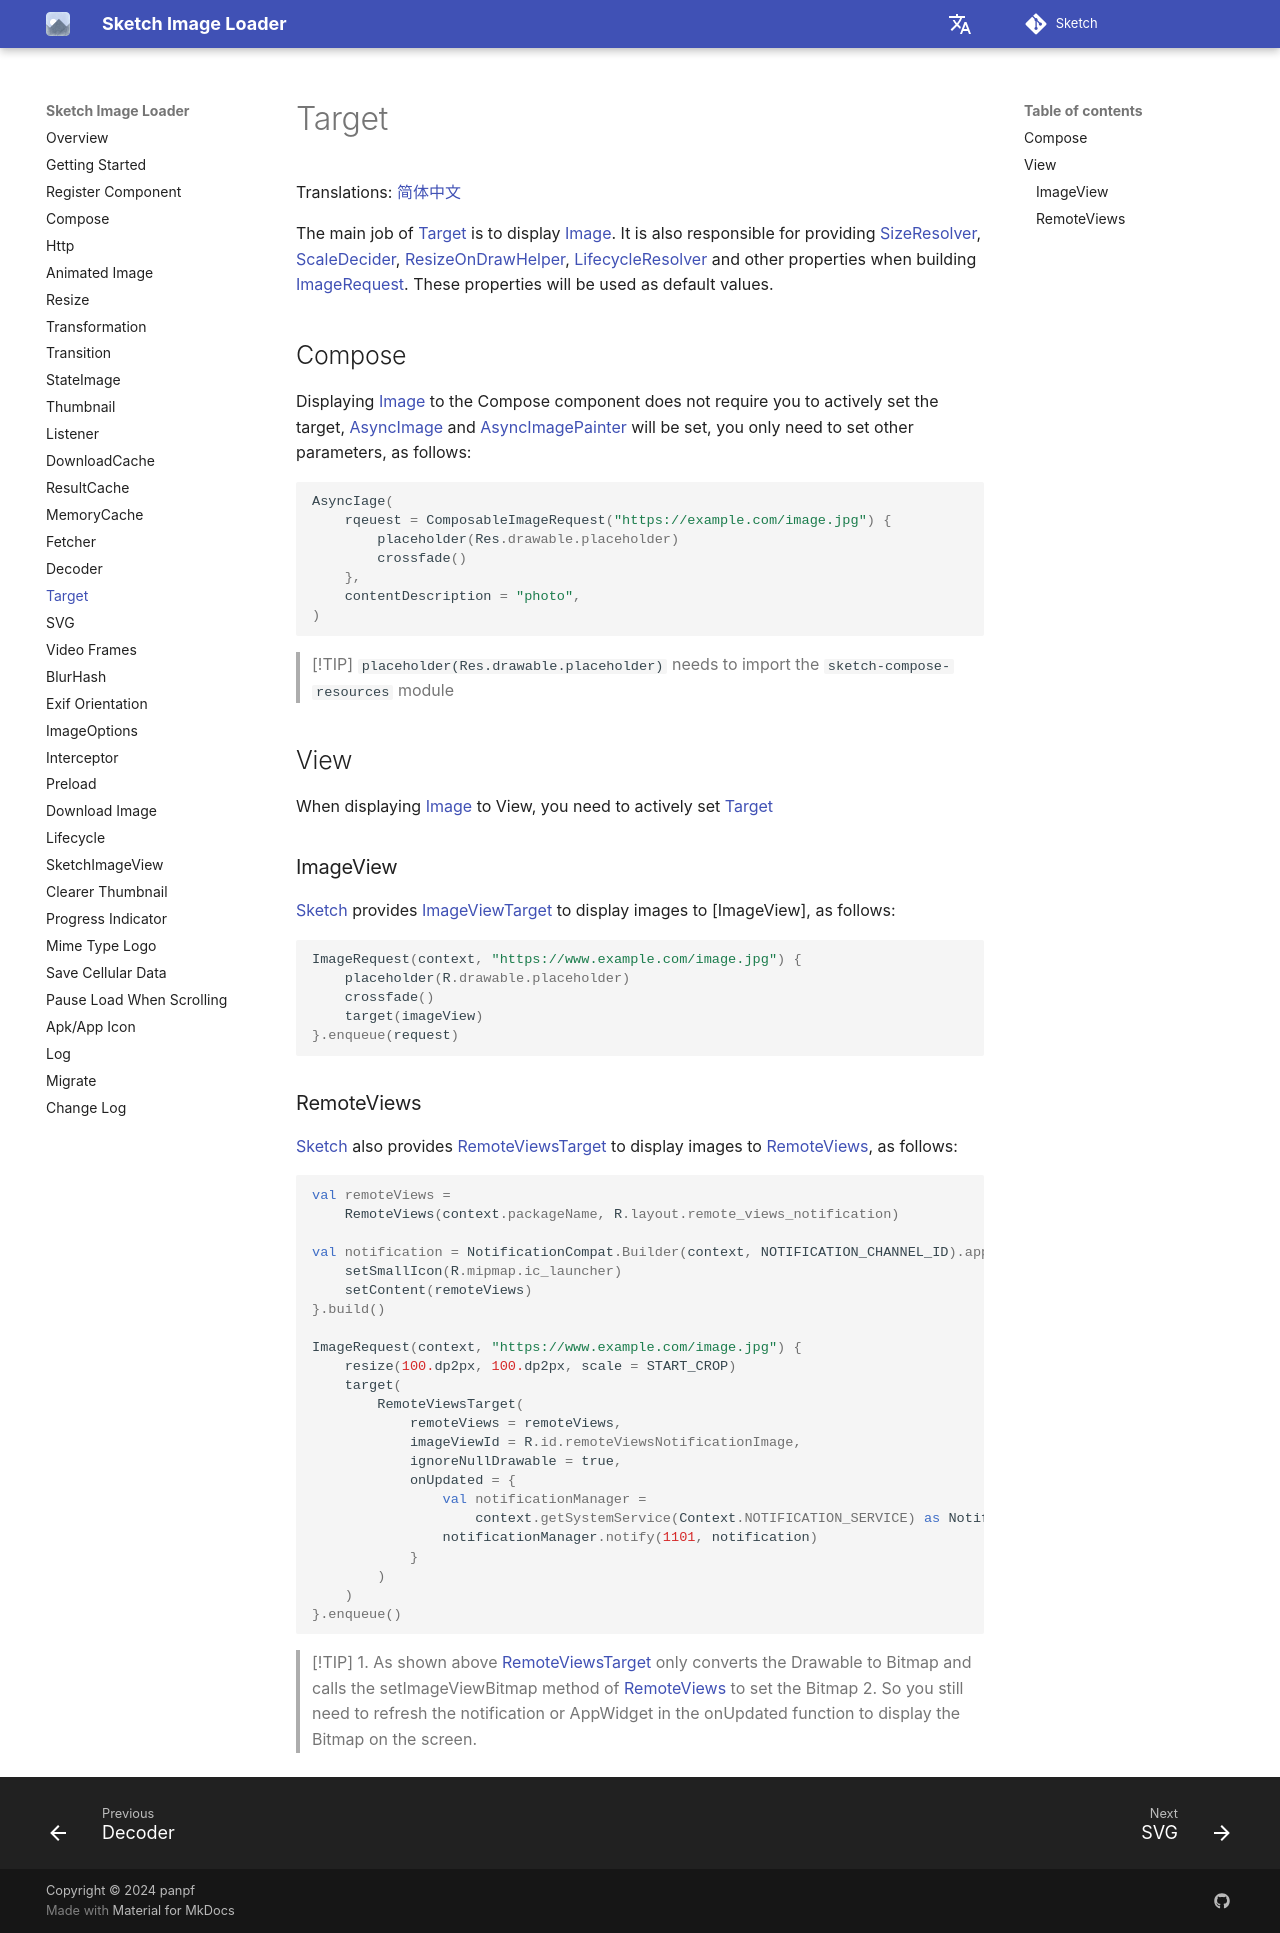

repository: panpf/sketch · page: wiki/target/index.html · generator: mkdocs

# Target

Translations: [简体中文](target.zh.md)

The main job of [Target] is to display [Image]. It is also responsible for providing [SizeResolver], [ScaleDecider], [ResizeOnDrawHelper], [LifecycleResolver] and other properties when building [ImageRequest]. These properties will be used as default values.

## Compose

Displaying [Image] to the Compose component does not require you to actively set the target, [AsyncImage] and [AsyncImagePainter]
will be set, you only need to set other parameters, as follows:

```kotlin
AsyncIage(
    rqeuest = ComposableImageRequest("https://example.com/image.jpg") {
        placeholder(Res.drawable.placeholder)
        crossfade()
    },
    contentDescription = "photo",
)
```

> [!TIP]
> `placeholder(Res.drawable.placeholder)` needs to import the `sketch-compose-resources` module

## View

When displaying [Image] to View, you need to actively set [Target]

### ImageView

[Sketch] provides [ImageViewTarget] to display images to [ImageView], as follows:

```kotlin
ImageRequest(context, "https://www.example.com/image.jpg") {
    placeholder(R.drawable.placeholder)
    crossfade()
    target(imageView)
}.enqueue(request)
```

### RemoteViews

[Sketch] also provides [RemoteViewsTarget] to display images to [RemoteViews], as follows:

```kotlin
val remoteViews =
    RemoteViews(context.packageName, R.layout.remote_views_notification)

val notification = NotificationCompat.Builder(context, NOTIFICATION_CHANNEL_ID).apply {
    setSmallIcon(R.mipmap.ic_launcher)
    setContent(remoteViews)
}.build()

ImageRequest(context, "https://www.example.com/image.jpg") {
    resize(100.dp2px, 100.dp2px, scale = START_CROP)
    target(
        RemoteViewsTarget(
            remoteViews = remoteViews,
            imageViewId = R.id.remoteViewsNotificationImage,
            ignoreNullDrawable = true,
            onUpdated = {
                val notificationManager =
                    context.getSystemService(Context.NOTIFICATION_SERVICE) as NotificationManager
                notificationManager.notify(1101, notification)
            }
        )
    )
}.enqueue()
```

> [!TIP]
> 1. As shown above [RemoteViewsTarget] only converts the Drawable to Bitmap and calls the setImageViewBitmap method of [RemoteViews] to set the Bitmap
> 2. So you still need to refresh the notification or AppWidget in the onUpdated function to display the Bitmap on the screen.

[Sketch]: ../sketch-core/src/commonMain/kotlin/com/github/panpf/sketch/Sketch.common.kt

[Image]: ../sketch-core/src/commonMain/kotlin/com/github/panpf/sketch/Image.kt

[Target]: ../sketch-core/src/commonMain/kotlin/com/github/panpf/sketch/target/Target.kt

[ViewTarget]: ../sketch-view-core/src/main/kotlin/com/github/panpf/sketch/target/ViewTarget.kt

[ImageViewTarget]: ../sketch-view-core/src/main/kotlin/com/github/panpf/sketch/target/ImageViewTarget.kt

[ImageRequest]: ../sketch-core/src/commonMain/kotlin/com/github/panpf/sketch/request/ImageRequest.common.kt

[ImageResult]: ../sketch-core/src/commonMain/kotlin/com/github/panpf/sketch/request/ImageResult.kt

[RemoteViews]: https://developer.android.google.cn/reference/android/widget/RemoteViews

[RemoteViewsTarget]: ../sketch-view-core/src/main/kotlin/com/github/panpf/sketch/target/RemoteViewsTarget.kt

[SizeResolver]: ../sketch-core/src/commonMain/kotlin/com/github/panpf/sketch/resize/SizeResolver.kt

[ScaleDecider]: ../sketch-core/src/commonMain/kotlin/com/github/panpf/sketch/resize/ScaleDecider.kt

[ResizeOnDrawHelper]: ../sketch-core/src/commonMain/kotlin/com/github/panpf/sketch/resize/ResizeOnDraw.kt

[LifecycleResolver]: ../sketch-core/src/commonMain/kotlin/com/github/panpf/sketch/request/LifecycleResolver.kt

[AsyncImage]: ../sketch-compose-core/src/commonMain/kotlin/com/github/panpf/sketch/AsyncImage.kt

[AsyncImagePainter]: ../sketch-compose-core/src/commonMain/kotlin/com/github/panpf/sketch/AsyncImagePainter.kt
